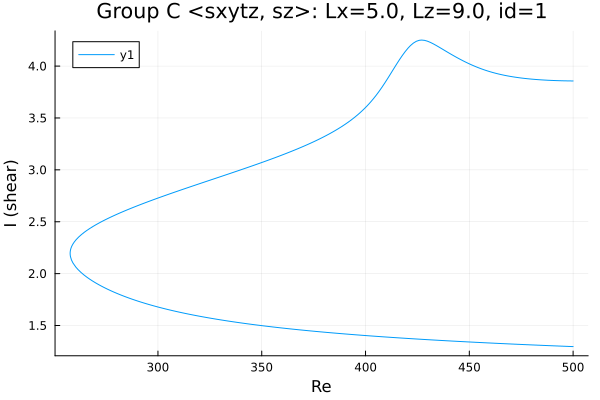

Data behind this chart, as committed beside it:
Re, shear
500.0, 3.857
499.4, 3.857
498, 3.857
496.6, 3.858
495.2, 3.858
493.7, 3.859
492.3, 3.86
490.9, 3.861
489.5, 3.862
488.1, 3.863
486.7, 3.865
485.3, 3.867
483.8, 3.868
482.4, 3.871
481, 3.873
479.6, 3.875
478.2, 3.878
476.8, 3.881
475.4, 3.884
473.9, 3.888
472.5, 3.892
471.1, 3.896
469.7, 3.901
468.3, 3.906
466.9, 3.912
465.5, 3.918
464, 3.924
462.6, 3.931
461.2, 3.939
459.8, 3.947
458.4, 3.956
457, 3.965
455.6, 3.975
454.1, 3.986
452.7, 3.998
451.3, 4.01
450, 4.022
448.6, 4.035
448.5, 4.036
447.1, 4.05
445.7, 4.064
444.3, 4.08
442.9, 4.095
441.4, 4.112
441.1, 4.115
439.7, 4.132
438.3, 4.149
436.9, 4.166
435.5, 4.183
434, 4.199
432.6, 4.215
431.2, 4.229
429.8, 4.24
428.4, 4.248
427, 4.251
425.9, 4.249
424.5, 4.239
423.1, 4.222
421.6, 4.198
420.5, 4.175
... 356 more rows
